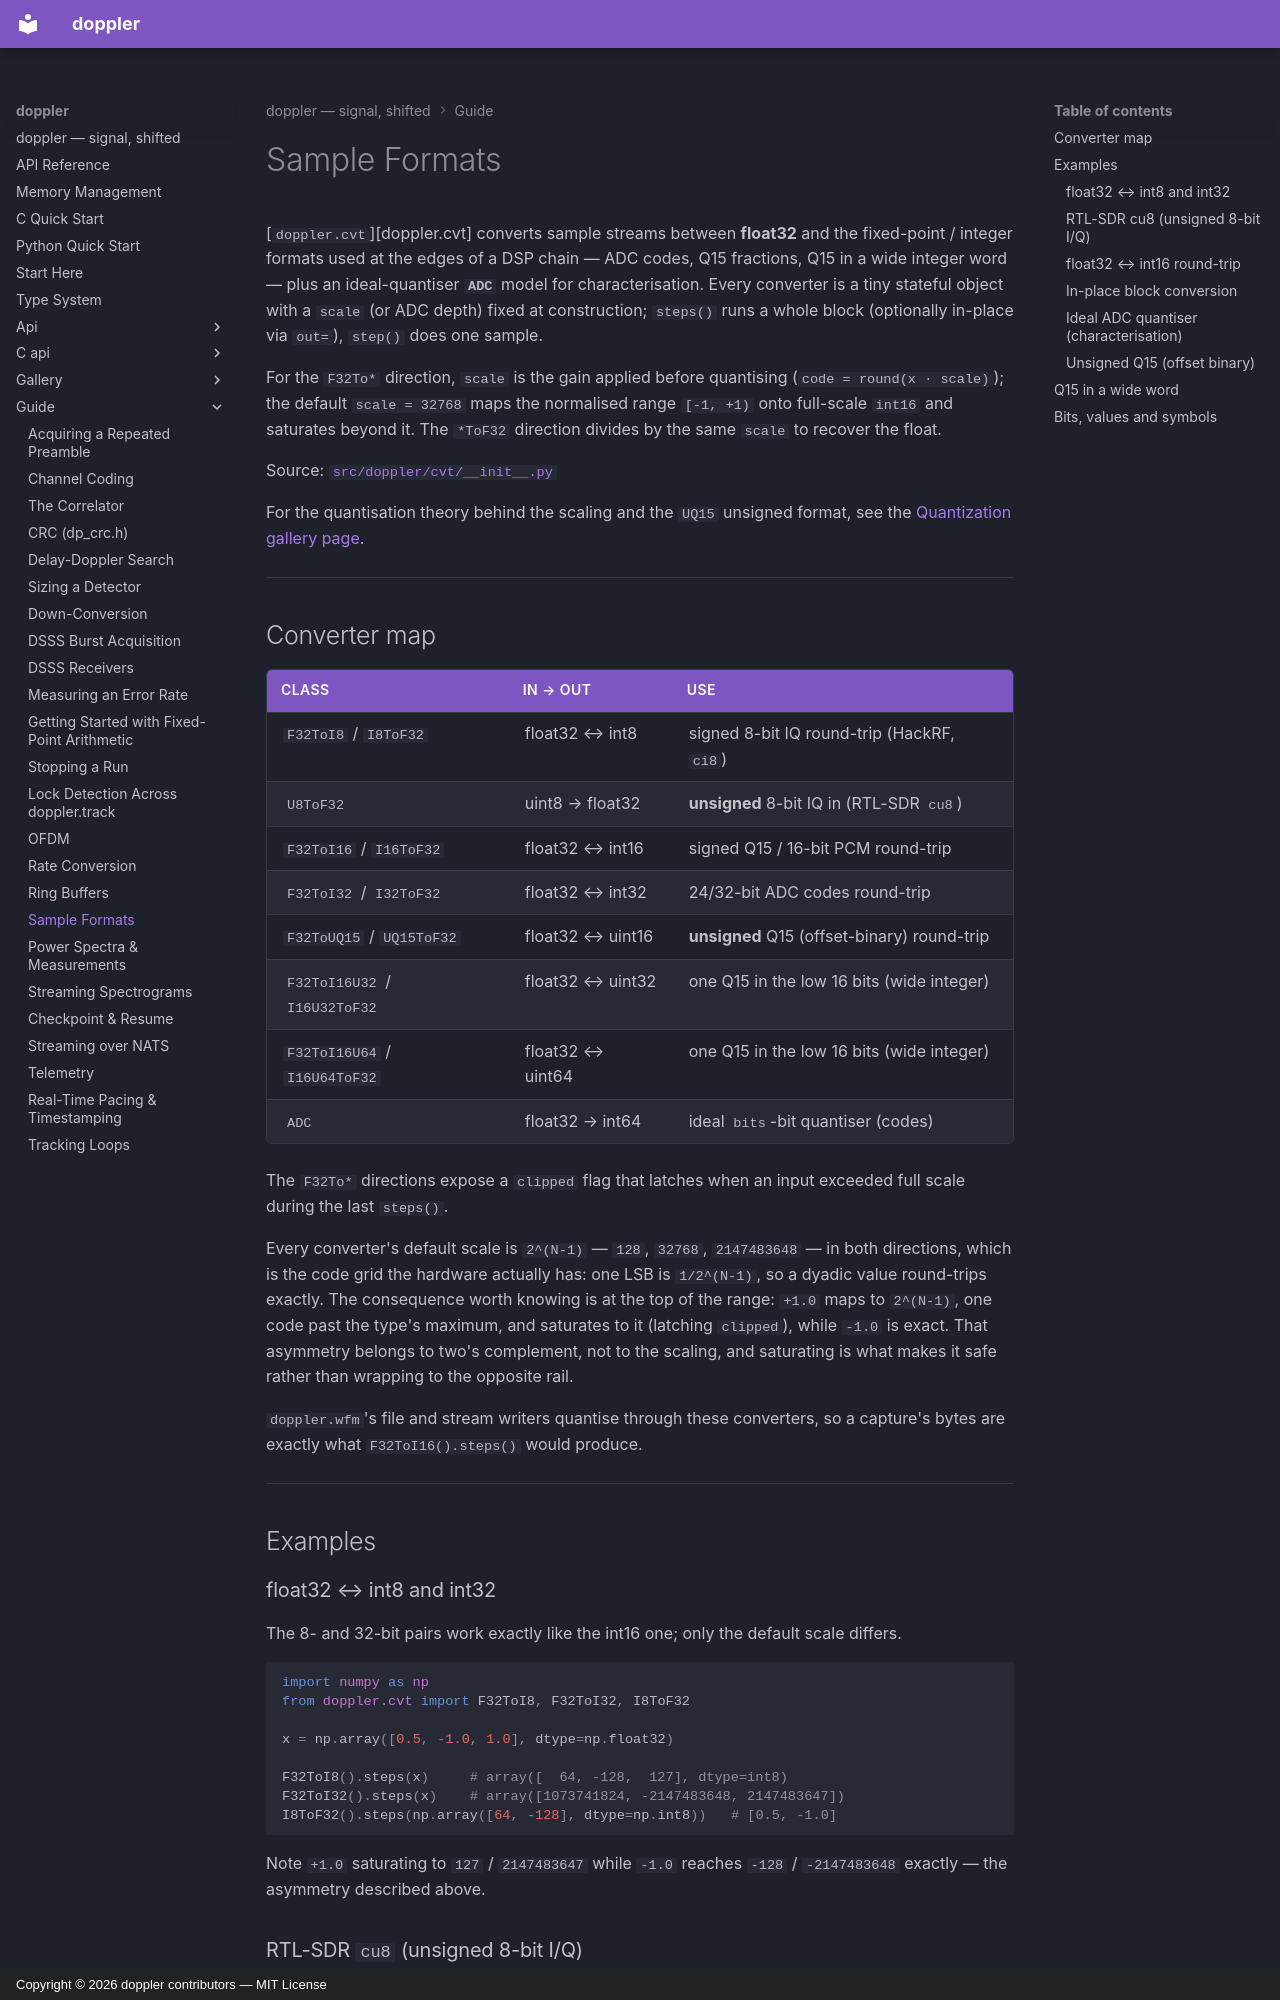

repository: doppler-dsp/doppler · page: guide/sample-formats/index.html · generator: mkdocs · copyright: Copyright © 2026 doppler contributors — MIT License

---
description: "Convert samples between float32 and the integer formats at the edges of a chain: ADC codes, signed and unsigned Q15, RTL-SDR bytes, and an ideal ADC model."
---

# Sample Formats

[`doppler.cvt`][doppler.cvt] converts sample streams between **float32** and the
fixed-point / integer formats used at the edges of a DSP chain — ADC codes, Q15
fractions, Q15 in a wide integer word — plus an ideal-quantiser **`ADC`**
model for characterisation. Every converter is a tiny stateful object with a
`scale` (or ADC depth) fixed at construction; `steps()` runs a whole block
(optionally in-place via `out=`), `step()` does one sample.

For the `F32To*` direction, `scale` is the gain applied before quantising
(`code = round(x · scale)`); the default `scale = 32768` maps the normalised
range `[-1, +1)` onto full-scale `int16` and saturates beyond it. The `*ToF32`
direction divides by the same `scale` to recover the float.

Source:
[`src/doppler/cvt/__init__.py`](https://github.com/doppler-dsp/doppler/blob/v0.87.0/src/doppler/cvt/__init__.py)

For the quantisation theory behind the scaling and the `UQ15` unsigned format,
see the [Quantization gallery page](../gallery/cvt-quantization.md).

______________________________________________________________________

## Converter map

| Class                         | In → Out         | Use                                         |
| ----------------------------- | ---------------- | ------------------------------------------- |
| `F32ToI8` / `I8ToF32`         | float32 ↔ int8   | signed 8-bit IQ round-trip (HackRF, `ci8`)  |
| `U8ToF32`                     | uint8 → float32  | **unsigned** 8-bit IQ in (RTL-SDR `cu8`)    |
| `F32ToI16` / `I16ToF32`       | float32 ↔ int16  | signed Q15 / 16-bit PCM round-trip          |
| `F32ToI32` / `I32ToF32`       | float32 ↔ int32  | 24/32-bit ADC codes round-trip              |
| `F32ToUQ15` / `UQ15ToF32`     | float32 ↔ uint16 | **unsigned** Q15 (offset-binary) round-trip |
| `F32ToI16U32` / `I16U32ToF32` | float32 ↔ uint32 | one Q15 in the low 16 bits (wide integer)   |
| `F32ToI16U64` / `I16U64ToF32` | float32 ↔ uint64 | one Q15 in the low 16 bits (wide integer)   |
| `ADC`                         | float32 → int64  | ideal `bits`-bit quantiser (codes)          |

The `F32To*` directions expose a `clipped` flag that latches when an input
exceeded full scale during the last `steps()`.

Every converter's default scale is `2^(N-1)` — `128`, `32768`, `2147483648` —
in both directions, which is the code grid the hardware actually has: one LSB
is `1/2^(N-1)`, so a dyadic value round-trips exactly. The consequence worth
knowing is at the top of the range: `+1.0` maps to `2^(N-1)`, one code past
the type's maximum, and saturates to it (latching `clipped`), while `-1.0` is
exact. That asymmetry belongs to two's complement, not to the scaling, and
saturating is what makes it safe rather than wrapping to the opposite rail.

`doppler.wfm`'s file and stream writers quantise through these converters, so
a capture's bytes are exactly what `F32ToI16().steps()` would produce.

______________________________________________________________________

## Examples
